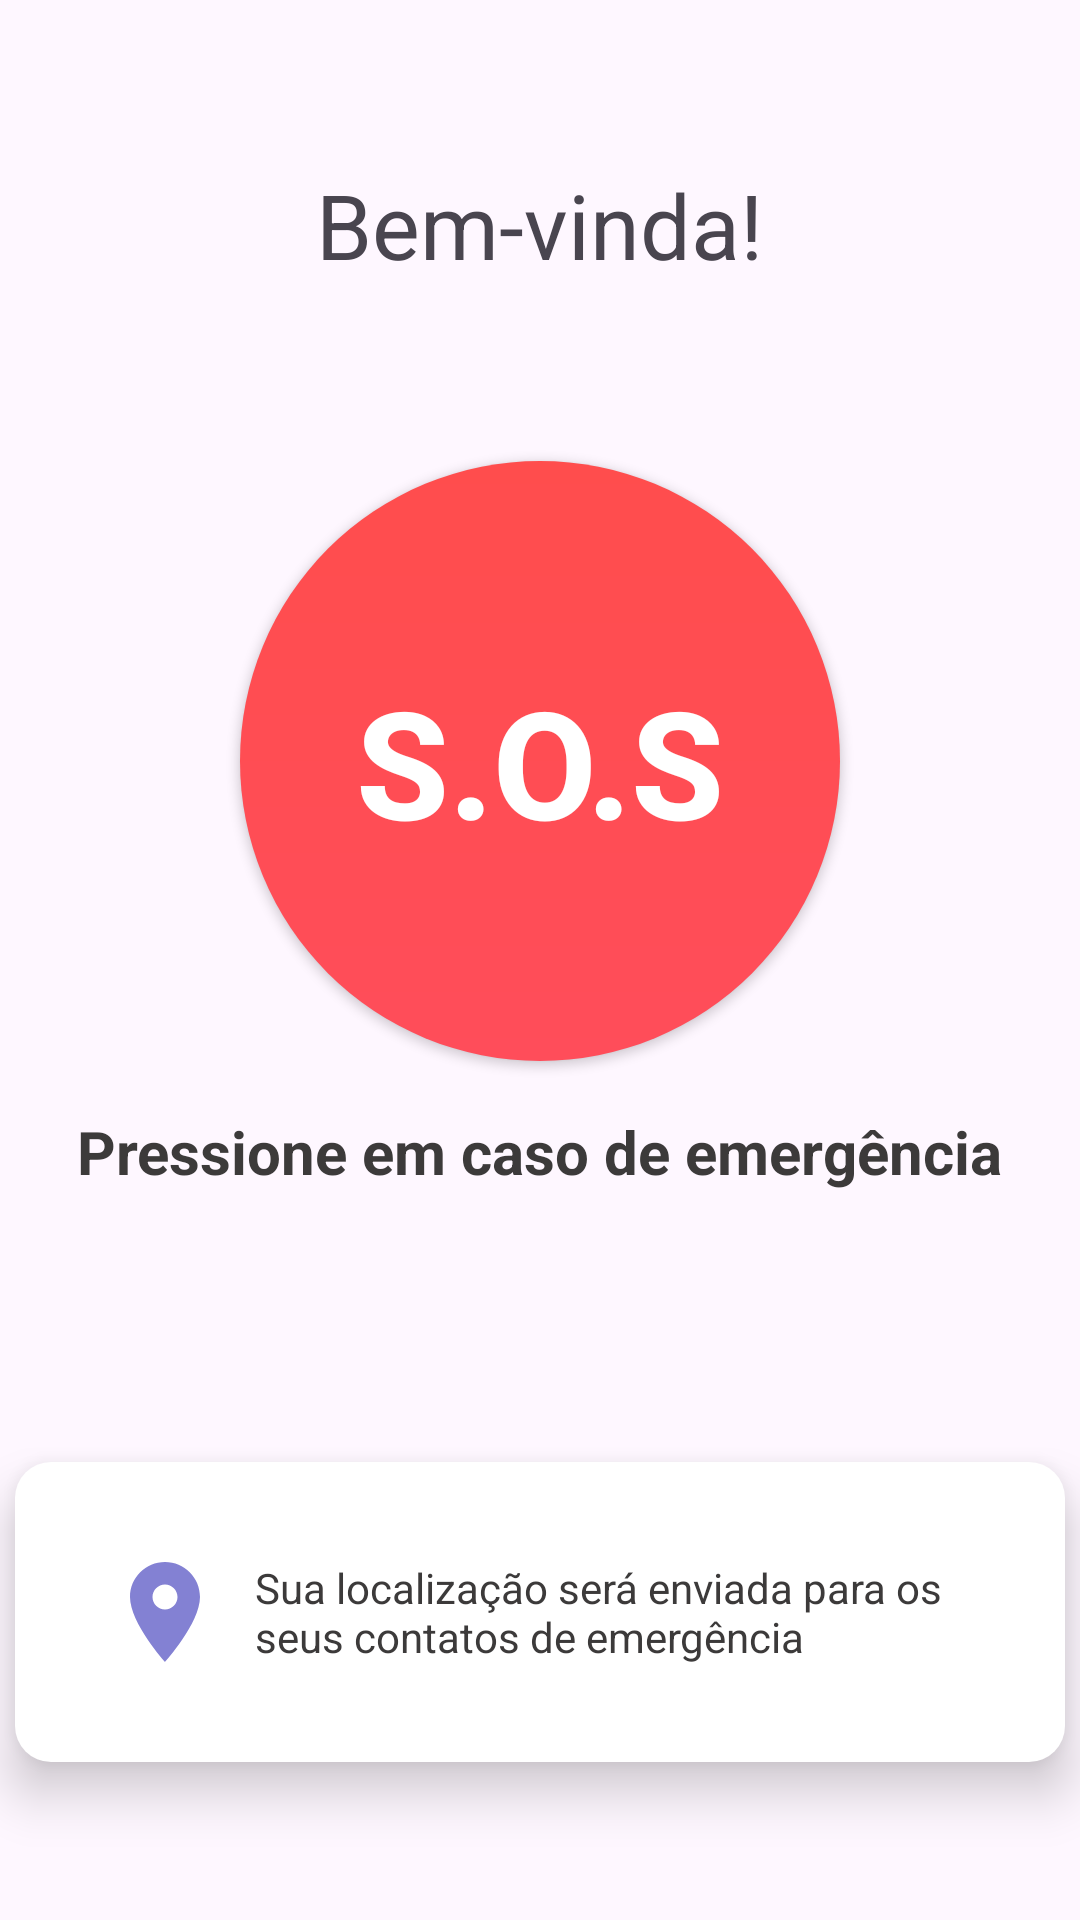

Here is an Android app screen rendered from its layout file. Give the layout XML and the strings, colors and styles it references.
<!-- AndroidManifest.xml: application theme Theme.SOSMulher -->
<!-- res/layout/fragment_alert.xml -->
<?xml version="1.0" encoding="utf-8"?>
<FrameLayout xmlns:android="http://schemas.android.com/apk/res/android"
    xmlns:tools="http://schemas.android.com/tools"
    android:layout_width="match_parent"
    android:layout_height="match_parent"
    tools:context=".fragments.AlertFragment">

    <FrameLayout
        android:layout_width="match_parent"
        android:layout_height="match_parent">
        <LinearLayout
            android:layout_width="match_parent"
            android:layout_height="match_parent"
            android:orientation="vertical">
            <RelativeLayout
                android:layout_width="match_parent"
                android:layout_height="50dp"
                android:layout_marginBottom="10dp"
                android:layout_marginTop="50dp">
                <ImageButton
                    android:id="@+id/Button_back_alert"
                    android:layout_width="40dp"
                    android:layout_height="40dp"
                    android:layout_marginLeft="20dp"
                    android:layout_marginTop="5dp"
                    android:background="@drawable/arrow_back_"
                    android:backgroundTint="@color/gray"
                    android:layout_alignParentStart="true"/>
                <TextView
                    android:layout_width="wrap_content"
                    android:layout_height="wrap_content"
                    android:text="Bem-vinda!"
                    android:textSize="30dp"
                    android:layout_gravity="center"
                    android:layout_centerInParent="true"/>
            </RelativeLayout>


            <LinearLayout
                android:layout_width="match_parent"
                android:layout_height="wrap_content"/>
            <FrameLayout
                android:layout_width="match_parent"
                android:layout_height="wrap_content"
                android:layout_weight="5">
                <androidx.appcompat.widget.AppCompatButton
                    android:id="@+id/btn_sos"
                    android:layout_width="200dp"
                    android:layout_height="200dp"
                    android:background="@drawable/botao_circulo"
                    android:backgroundTint="@null"
                    android:text="S.O.S"
                    android:textColor="#FFF"
                    android:textSize="50sp"
                    android:textStyle="bold"
                    android:layout_gravity="center" />
                <TextView
                    android:layout_width="wrap_content"
                    android:layout_height="wrap_content"
                    android:text="Pressione em caso de emergência"
                    android:layout_gravity="bottom|center"
                    android:textSize="20dp"
                    android:textStyle="bold"
                    android:textColor="@color/gray"/>
            </FrameLayout>
            <LinearLayout
                android:layout_width="match_parent"
                android:layout_height="wrap_content"
                android:layout_weight="3"
                android:layout_gravity="center"
                android:orientation="vertical">
                <FrameLayout
                    android:layout_width="350dp"
                    android:layout_height="100dp"
                    android:background="@drawable/borda_white"
                    android:elevation="10dp"
                    android:layout_gravity="center"
                    android:layout_marginTop="90dp"
                    android:padding="30dp">
                    <LinearLayout
                        android:layout_width="wrap_content"
                        android:layout_height="wrap_content"
                        android:orientation="horizontal">
                        <ImageView
                            android:layout_width="wrap_content"
                            android:layout_height="wrap_content"
                            android:src="@drawable/baseline_location_on_24"
                            android:layout_gravity="start|center"
                            android:layout_marginRight="10dp"/>
                        <TextView
                            android:layout_width="wrap_content"
                            android:layout_height="wrap_content"
                            android:text="Sua localização será enviada para os seus contatos de emergência"
                            android:textColor="@color/gray"
                            android:layout_gravity="center"/>
                    </LinearLayout>

                </FrameLayout>
            </LinearLayout>

        </LinearLayout>

    </FrameLayout>

</FrameLayout>
<!-- resources referenced by this layout -->
<resources>
  <color name="gray">#3C3A3A</color>
  <!-- drawable baseline_location_on_24 (drawable) -->
  <vector xmlns:android="http://schemas.android.com/apk/res/android" android:height="40dp" android:tint="@color/light_blue" android:viewportHeight="24" android:viewportWidth="24" android:width="40dp">
        
      <path android:fillColor="@android:color/white" android:pathData="M12,2C8.13,2 5,5.13 5,9c0,5.25 7,13 7,13s7,-7.75 7,-13c0,-3.87 -3.13,-7 -7,-7zM12,11.5c-1.38,0 -2.5,-1.12 -2.5,-2.5s1.12,-2.5 2.5,-2.5 2.5,1.12 2.5,2.5 -1.12,2.5 -2.5,2.5z"/>
      
  </vector>
  <!-- drawable borda_white (drawable) -->
  <?xml version="1.0" encoding="utf-8"?>
  <shape xmlns:android="http://schemas.android.com/apk/res/android">
      <solid android:color="@color/white"/>
  
      <corners android:radius="12dp"/>
  
      <padding
          android:left="12dp"
          android:right="12dp"
          android:top="8dp"
          android:bottom="8dp"/>
  </shape>
  <!-- drawable botao_circulo (drawable) -->
  <shape xmlns:android="http://schemas.android.com/apk/res/android"
      android:shape="oval"
      android:elevation="4dp">
  
  
      <item android:bottom="8dp">
          <shape android:shape="oval">
              <solid android:color="#33000000"/> 
          </shape>
      </item>
  
      <gradient
          android:startColor="#FF4D4D"
          android:endColor="#FF4D5A"
          android:angle="270"/>
  
      
      <size
          android:width="120dp"
          android:height="120dp"/>
  </shape>
  <style name="Theme.SOSMulher" parent="Base.Theme.SOSMulher">
      
      <item name="android:navigationBarColor">@android:color/transparent</item>
      <item name="android:statusBarColor">@android:color/transparent</item>
      <item name="android:windowLightStatusBar">?attr/isLightTheme</item>
    </style>
  <color name="light_blue">#8381D3</color>
  <color name="white">#FFFFFFFF</color>
  <style name="Base.Theme.SOSMulher" parent="Theme.Material3.DayNight.NoActionBar">
      </style>
</resources>
